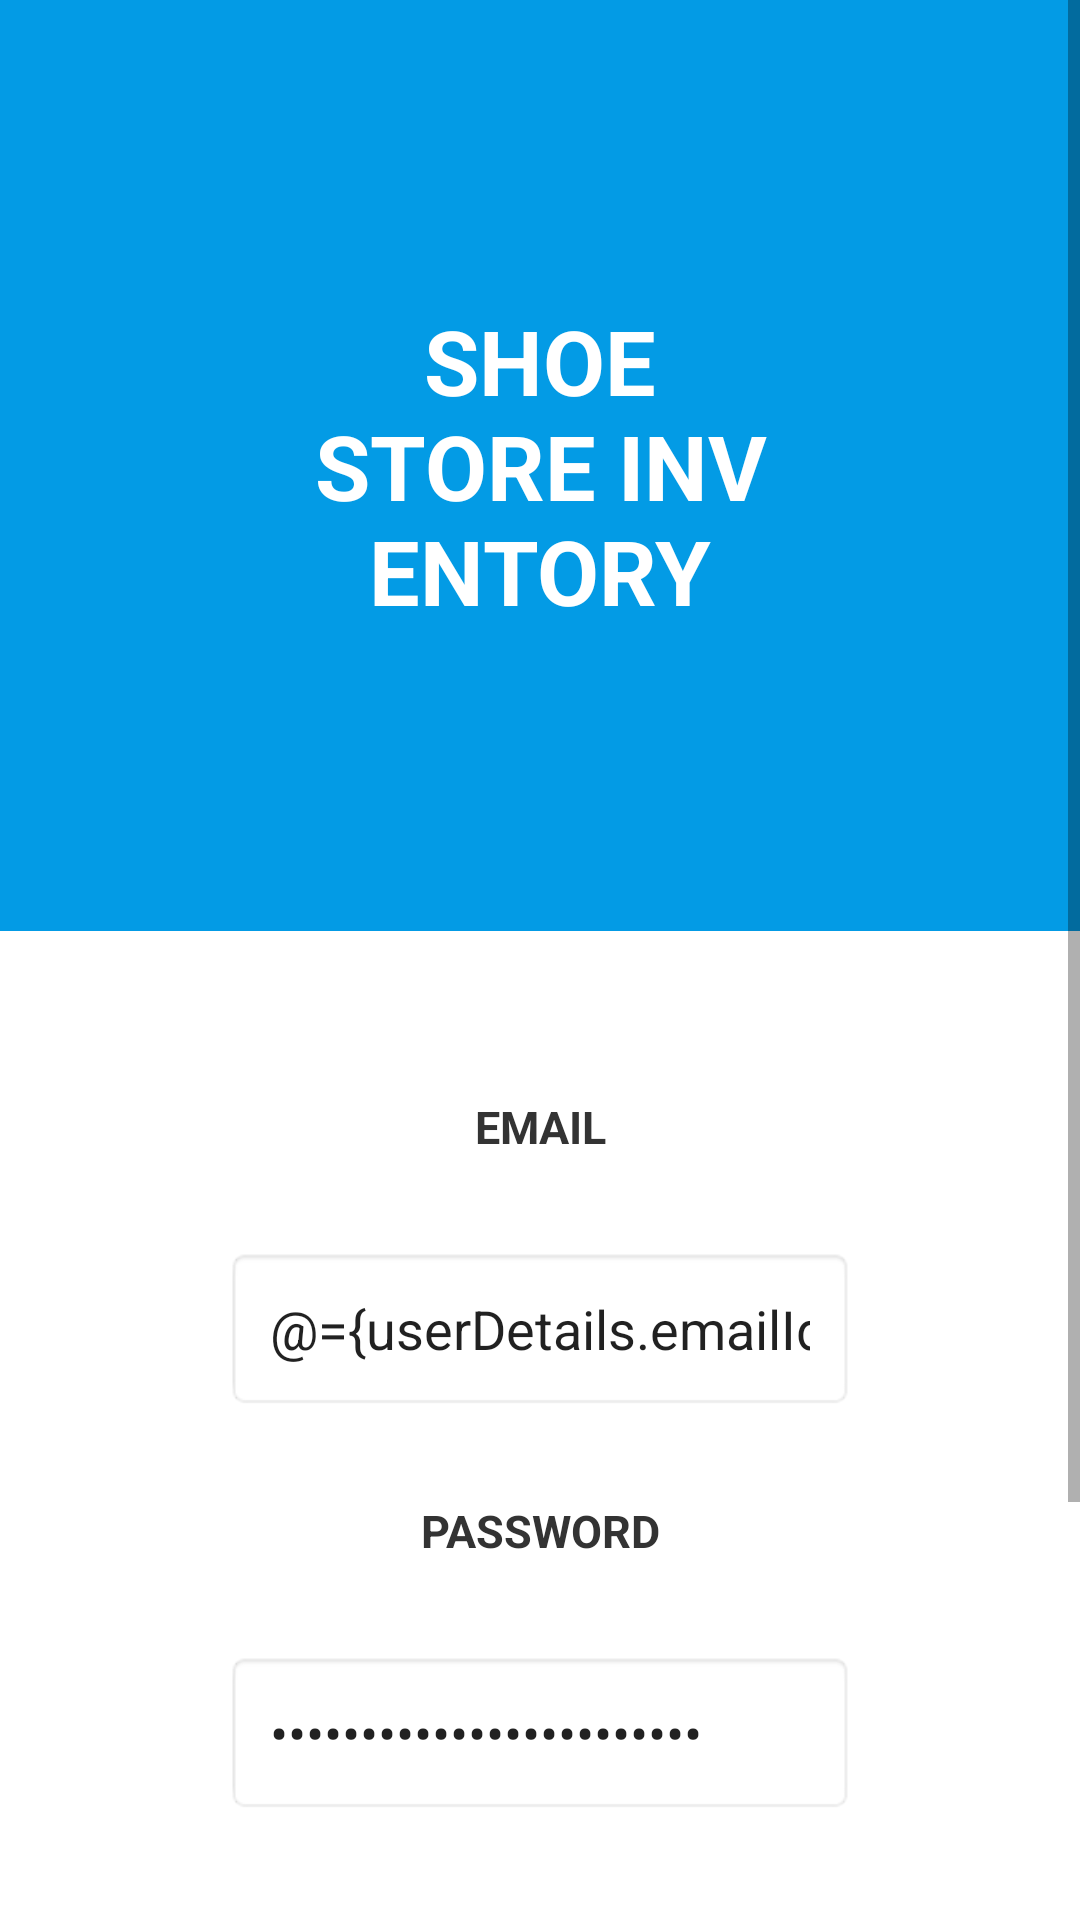

Here is an Android app screen rendered from its layout file. Give the layout XML and the strings, colors and styles it references.
<!-- AndroidManifest.xml: application theme Theme.ShoeStoreInventory -->
<!-- res/layout/fragment_login.xml -->
<?xml version="1.0" encoding="utf-8"?>
<layout
    xmlns:android="http://schemas.android.com/apk/res/android"
    xmlns:app="http://schemas.android.com/apk/res-auto">
    <data>
        <variable
            name="userDetails"
            type="com.example.shoestoreinventory.UserDetails" />
    </data>
    <ScrollView
        android:layout_width="match_parent"
        android:layout_height="match_parent">

        <androidx.constraintlayout.widget.ConstraintLayout
            android:layout_width="match_parent"
            android:layout_height="wrap_content">

            <Button
                android:id="@+id/loginButton"
                android:layout_width="wrap_content"
                android:layout_height="wrap_content"
                android:layout_marginBottom="@dimen/thirty"
                android:text="@string/login"
                android:theme="@style/buttonStyle"
                app:backgroundTint="@color/blue"
                app:cornerRadius="@dimen/fifteen"
                app:layout_constraintBottom_toTopOf="@+id/existingAccountLogin"
                app:layout_constraintEnd_toEndOf="parent"
                app:layout_constraintStart_toStartOf="parent"
                app:layout_constraintTop_toBottomOf="@+id/editTextPassword" />

            <Button
                android:id="@+id/existingAccountLogin"
                android:layout_width="wrap_content"
                android:layout_height="wrap_content"
                android:layout_marginBottom="@dimen/thirty"
                android:text="@string/loginExisitingAccount"
                android:theme="@style/buttonStyle"
                app:backgroundTint="@color/blue"
                app:cornerRadius="@dimen/twenty"
                app:layout_constraintBottom_toBottomOf="parent"
                app:layout_constraintEnd_toEndOf="parent"
                app:layout_constraintStart_toStartOf="parent"
                app:layout_constraintTop_toBottomOf="@+id/loginButton" />

            <TextView
                android:id="@+id/header_title"
                android:layout_width="match_parent"
                android:layout_height="wrap_content"
                android:layout_marginBottom="@dimen/fortyfive"
                android:background="@color/blue"
                android:gravity="center_horizontal"
                android:text="@string/app_header"
                android:theme="@style/header"
                app:cornerRadius="@dimen/twenty"
                app:layout_constraintBottom_toTopOf="@+id/textView7"
                app:layout_constraintEnd_toEndOf="parent"
                app:layout_constraintStart_toStartOf="parent"
                app:layout_constraintTop_toTopOf="parent" />

            <EditText
                android:id="@+id/editTextEmailAddress"
                android:layout_width="wrap_content"
                android:layout_height="wrap_content"
                android:layout_marginBottom="@dimen/twenty"
                android:autofillHints="@string/email"
                android:background="@android:drawable/editbox_background_normal"
                android:ems="@integer/ten"
                android:inputType="textEmailAddress"
                android:padding="@dimen/fifteen"
                android:text="@={userDetails.emailId}"
                app:layout_constraintBottom_toTopOf="@+id/textView8"
                app:layout_constraintEnd_toEndOf="parent"
                app:layout_constraintStart_toStartOf="parent"
                app:layout_constraintTop_toBottomOf="@+id/textView7" />

            <EditText
                android:id="@+id/editTextPassword"
                android:layout_width="wrap_content"
                android:layout_height="wrap_content"
                android:layout_marginBottom="@dimen/fortyfive"
                android:autofillHints="@string/password"
                android:background="@android:drawable/editbox_background_normal"
                android:ems="@integer/ten"
                android:inputType="textPassword"
                android:padding="@dimen/fifteen"
                android:text="@={userDetails.password}"
                app:layout_constraintBottom_toTopOf="@+id/loginButton"
                app:layout_constraintEnd_toEndOf="parent"
                app:layout_constraintStart_toStartOf="parent"
                app:layout_constraintTop_toBottomOf="@+id/textView8" />

            <TextView
                android:id="@+id/textView7"
                android:layout_width="wrap_content"
                android:layout_height="wrap_content"
                android:layout_marginBottom="@dimen/twenty"
                android:text="@string/email"
                android:theme="@style/labelStyle"
                app:layout_constraintBottom_toTopOf="@+id/editTextEmailAddress"
                app:layout_constraintEnd_toEndOf="parent"
                app:layout_constraintStart_toStartOf="parent"
                app:layout_constraintTop_toBottomOf="@+id/header_title" />

            <TextView
                android:id="@+id/textView8"
                android:layout_width="wrap_content"
                android:layout_height="wrap_content"
                android:layout_marginBottom="@dimen/twenty"
                android:text="@string/password"
                android:theme="@style/labelStyle"
                app:layout_constraintBottom_toTopOf="@+id/editTextPassword"
                app:layout_constraintEnd_toEndOf="parent"
                app:layout_constraintStart_toStartOf="parent"
                app:layout_constraintTop_toBottomOf="@+id/editTextEmailAddress" />

        </androidx.constraintlayout.widget.ConstraintLayout>
    </ScrollView>
</layout>
<!-- resources referenced by this layout -->
<resources>
  <color name="blue">#039BE5</color>
  <dimen name="fifteen">15dp</dimen>
  <dimen name="fortyfive">45dp</dimen>
  <dimen name="thirty">30dp</dimen>
  <dimen name="twenty">20dp</dimen>
  <integer name="ten">10</integer>
  <string name="app_header">SHOE STORE INVENTORY</string>
  <string name="email">EMAIL</string>
  <string name="login">Login</string>
  <string name="loginExisitingAccount">Login With Existing Account</string>
  <string name="password">PASSWORD</string>
  <style name="buttonStyle">
          <item name="android:textStyle">bold</item>
          <item name="android:fontFamily">sans-serif</item>
          <item name="android:textSize">@dimen/eightteen</item>
          <item name="android:padding">@dimen/fifteen</item>
      </style>
  <style name="header">
          <item name="android:textStyle">bold</item>
          <item name="android:fontFamily">sans-serif</item>
          <item name="android:textColor">@color/white</item>
          <item name="android:textSize">@dimen/thirty</item>
          <item name="android:padding">@dimen/hundred</item>
          <item name="android:background">@color/blue</item>
      </style>
  <style name="labelStyle">
          <item name="android:textStyle">bold</item>
          <item name="android:fontFamily">sans-serif</item>
          <item name="android:textColor">@color/darkBlack</item>
          <item name="android:textSize">@dimen/fifteen</item>
          <item name="android:padding">@dimen/ten</item>
          <item name="android:gravity">center_horizontal</item>
      </style>
  <style name="Theme.ShoeStoreInventory" parent="Theme.MaterialComponents.DayNight.DarkActionBar">
          
          <item name="colorPrimary">#039BE5</item>
          <item name="colorPrimaryVariant">#0388e5</item>
          <item name="colorOnPrimary">@color/white</item>
          
          <item name="colorSecondary">@color/teal_200</item>
          <item name="colorSecondaryVariant">@color/teal_700</item>
          <item name="colorOnSecondary">@color/black</item>
          
          <item name="android:statusBarColor" tools:targetApi="l">?attr/colorPrimaryVariant</item>
          
      </style>
  <dimen name="eightteen">18dp</dimen>
  <color name="white">#FFFFFFFF</color>
  <dimen name="hundred">100dp</dimen>
  <color name="darkBlack">#333333</color>
  <dimen name="ten">10dp</dimen>
  <color name="teal_200">#FF03DAC5</color>
  <color name="teal_700">#FF018786</color>
  <color name="black">#FF000000</color>
</resources>
